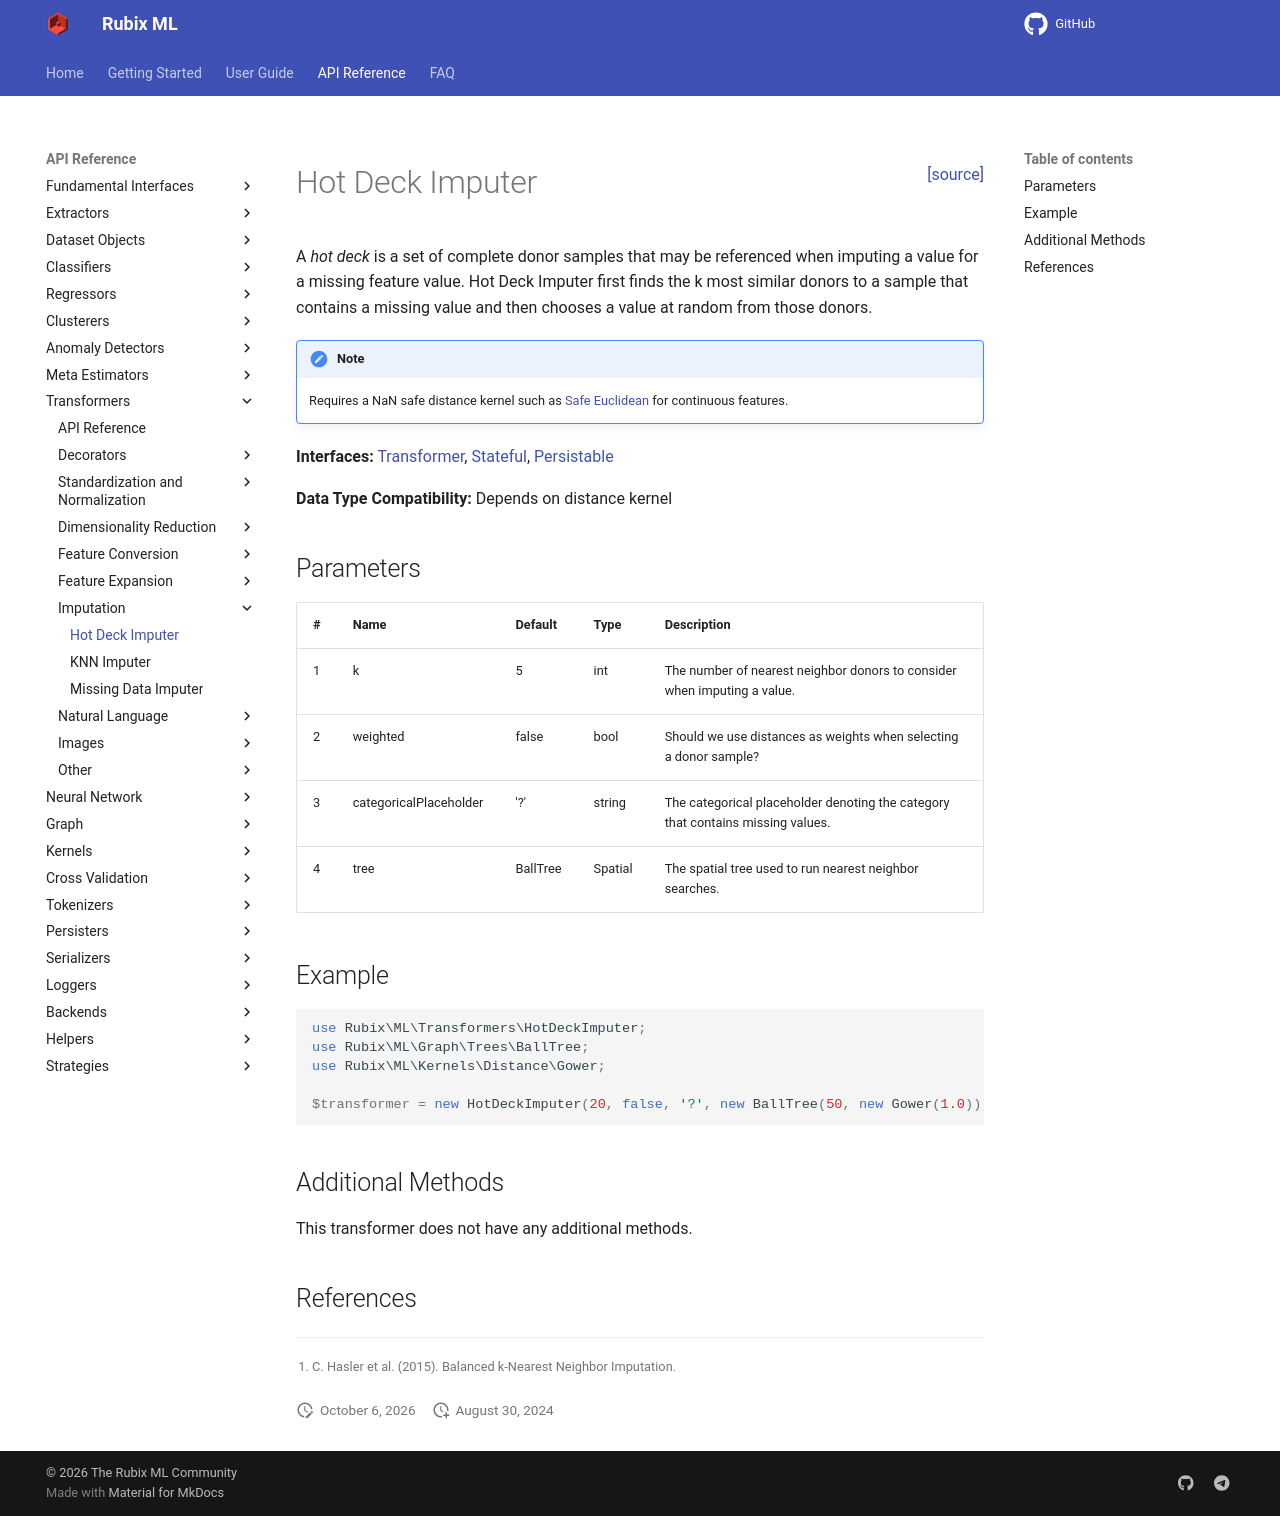

repository: RubixML/ML · page: 3.0/transformers/hot-deck-imputer.html · generator: mkdocs

<span style="float:right;"><a href="https://github.com/RubixML/ML/blob/master/src/Transformers/HotDeckImputer.php">[source]</a></span>

# Hot Deck Imputer

A *hot deck* is a set of complete donor samples that may be referenced when imputing a value for a missing feature value. Hot Deck Imputer first finds the k most similar donors to a sample that contains a missing value and then chooses a value at random from those donors.

!!! note
    Requires a NaN safe distance kernel such as [Safe Euclidean](../kernels/distance/safe-euclidean.md) for continuous features.

**Interfaces:** [Transformer](api.md#transformer), [Stateful](api.md#stateful), [Persistable](../persistable.md)

**Data Type Compatibility:** Depends on distance kernel

## Parameters

| # | Name | Default | Type | Description |
| --- | --- | --- | --- | --- |
| 1 | k | 5 | int | The number of nearest neighbor donors to consider when imputing a value. |
| 2 | weighted | false | bool | Should we use distances as weights when selecting a donor sample? |
| 3 | categoricalPlaceholder | '?' | string | The categorical placeholder denoting the category that contains missing values. |
| 4 | tree | BallTree | Spatial | The spatial tree used to run nearest neighbor searches. |

## Example

```php
use Rubix\ML\Transformers\HotDeckImputer;
use Rubix\ML\Graph\Trees\BallTree;
use Rubix\ML\Kernels\Distance\Gower;

$transformer = new HotDeckImputer(20, false, '?', new BallTree(50, new Gower(1.0)));
```

## Additional Methods

This transformer does not have any additional methods.

## References

[^1]: C. Hasler et al. (2015). Balanced k-Nearest Neighbor Imputation.
